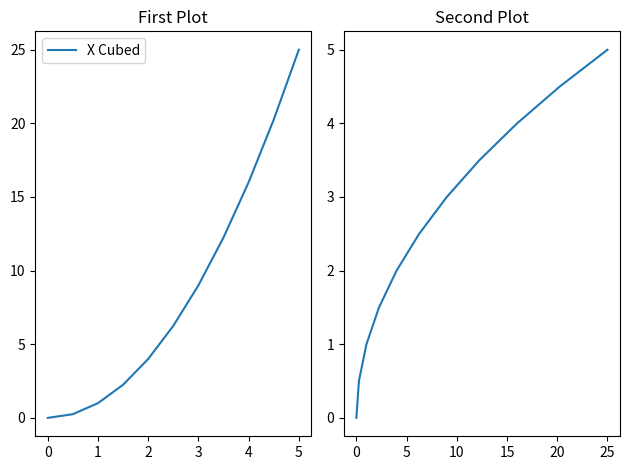

Here is the Python script that generated this plot:
import matplotlib.pyplot as plt
import numpy as np

x = np.linspace(0, 5, 11)
y = x ** 2

fig, axes = plt.subplots(nrows=1, ncols=2)
axes[0].plot(x, y, label='X Cubed')
axes[0].set_title('First Plot')

axes[1].plot(y,x, label='X Squared')
axes[1].set_title('Second Plot')

axes[0].legend(loc=0)
plt.tight_layout()
plt.show()
fig.savefig('my_picture.pdf')

